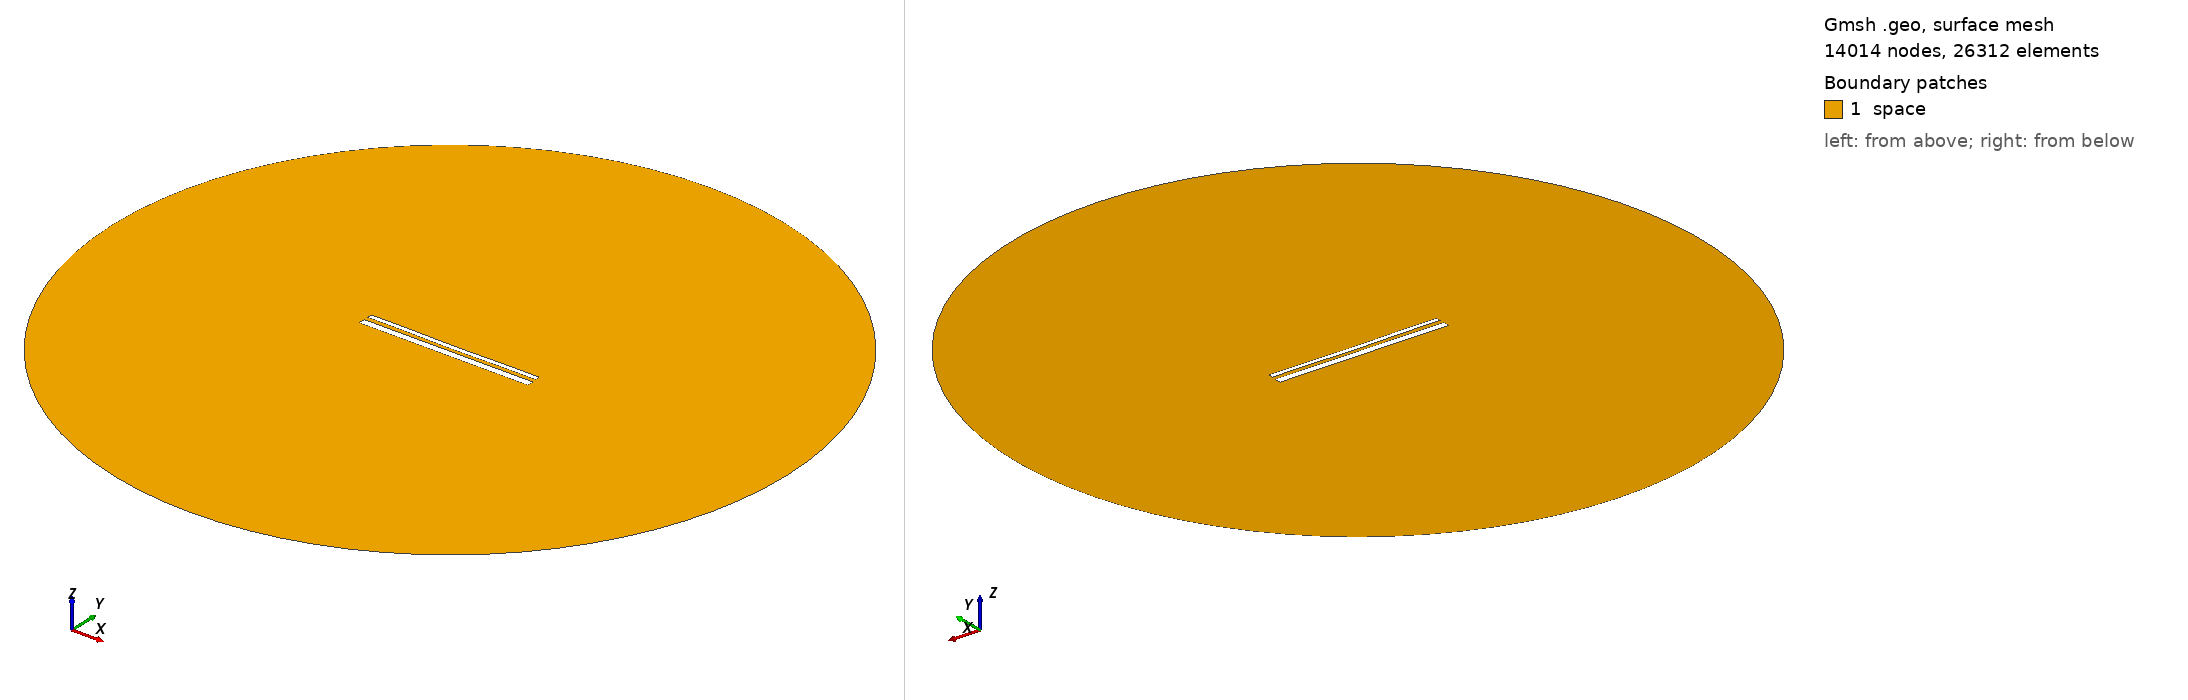

Gmsh geometry script, surface-meshed: 14014 nodes, 26312 surface elements. Boundary patches (legend numbers): 1 space. Left view from above one corner, right view from below the opposite corner. Legend entries are the model's physical surfaces. The drawing asked Gmsh for element sizes between 1% and 20% of the model's largest extent; the script's own settings can give other sizes.

=== 14389.geo (drawn) ===
//---------------------------------------
// Geometry kernel
//---------------------------------------

SetFactory("OpenCASCADE");



//---------------------------------------
// Parameters of the geometry
//---------------------------------------

// Overetch of the upper plate
overetch = 0.5;

// Distance between the plates
distance = 2.25;

// Discretization over the x axis (for the deformation)
nx = 50; 

// Length of the plate
L = 100 - overetch; 

// Number of modes
n = 4; 

// 1st mode coefficient
coeff(1) = -0.15;
beta(1) = 0.596864 * 3.1415926535 / L;

// 2nd mode coefficient
coeff(2) = -0.15;
beta(2) = 1.49418 * 3.1415926535 / L;

// 3rd mode coefficient
coeff(3) = 0.0;
beta(3) = 2.50025 * 3.1415926535 / L;

// 4th mode coefficient
coeff(4) = 0.07499999999999998;
beta(4) = 3.49999 * 3.1415926535 / L;



//---------------------------------------
// Upper plate (deformed rectangle)
//---------------------------------------

// Coordiantes of the upper plate
xmin = -50;
xmax = 50 - overetch;

// Height of the upper plate
yheight = 4 - 2 * overetch;

// Indexes of the points
UpperID[] = {};
LowerID[] = {};
LeftID[] = {};
RightID[] = {};

// Point index
p = 1;

// Horizontal edges
For i In {1:nx}
    x = xmin + (i-1)*(xmax - xmin)/(nx-1);

    y_bottom = distance / 2 + overetch;
    For j In {1:n}
        C = (Cosh(beta(j)*L) + Cos(beta(j)*L)) / (Sinh(beta(j)*L) + Sin(beta(j)*L));
        y_bottom  = y_bottom + coeff(j) * (Cosh(beta(j)*(x+50)) - Cos(beta(j)*(x+50)) - C * (Sinh(beta(j)*(x+50)) - Sin(beta(j)*(x+50))));
    EndFor

    y_top = y_bottom + yheight;

    Point(p) = {x, y_top, 0, 1.0};
    UpperID[i] = p;
    p = p + 1;

    Point(p) = {x, y_bottom, 0, 1.0};
    LowerID[i] = p;
    p = p + 1;
EndFor

// Create point lists
UpperPts[] = {}; LowerPts[] = {};
For i In {1:nx}
  UpperPts[] += {UpperID[i]};
  LowerPts[] += {LowerID[i]};
EndFor

// Build splines
Spline(1) = {UpperPts[]};
Spline(2) = {LowerPts[]};
Line(3) = {LowerPts[nx-1], UpperPts[nx-1]};
Line(4) = {LowerPts[0], UpperPts[0]};

// Build the plane surface
Curve Loop(1) = {2, 3, -1, -4};
Plane Surface(1) = {1};



//---------------------------------------
// Lower plate (rectangle)
//---------------------------------------

// Vertices
Point(1001) = {-50, -1, 0, 1.0};
Point(1002) = { 50, -1, 0, 1.0};
Point(1003) = { 50,  -5, 0, 1.0};
Point(1004) = {-50,  -5, 0, 1.0};

// Edges
Line(5) = {1001, 1002};
Line(6) = {1002, 1003};
Line(7) = {1003, 1004};
Line(8) = {1004, 1001};

// Plane surface
Line Loop(2) = {5, 6, 7, 8};
Plane Surface(2) = {2}; 



//---------------------------------------
// Outer (fictious) boundary
//---------------------------------------

// Points
Point(1005) = {0, 0, 0};       // Center
Point(1006) = {200, 0, 0};     // Start point
Point(1007) = {0, 200, 0};     // 90 degrees
Point(1008) = {-200, 0, 0};    // 180 degrees
Point(1009) = {0, -200, 0};    // 270 degrees

// Circle arcs (each needs start, center, end)
Circle(9) = {1006, 1005, 1007};
Circle(10) = {1007, 1005, 1008};
Circle(11) = {1008, 1005, 1009};
Circle(12) = {1009, 1005, 1006};

// Plane surface for the entire domain
Curve Loop(3) = {9, 10, 11, 12};
Surface(3) = {3};

// Subtract the plates from the whole domain to obtain the actual domain where we want to solve the equations
BooleanDifference{ Surface{3}; Delete; }{ Surface{1}; Surface{2}; Delete; }




//---------------------------------------
// Transfinite Lines/Curves
//---------------------------------------

// Set the number of points on the boundaries
r = 7;

// Plates
Transfinite Curve {1, 2} = 50*r Using Progression 1;
Transfinite Curve {3, 4} = 2*r Using Progression 1;
Transfinite Line {5, 7} = 50*r Using Progression 1;
Transfinite Line {6, 8} = 2*r Using Progression 1;

// Outer boundary
Transfinite Line {9, 10, 11, 12} = 20 Using Progression 1;



//---------------------------------------
// Physical groups
//---------------------------------------                

// Physical curves (boundaries)
Physical Line("force_segment", 10) = {2};
Physical Line("upper_plate", 11) = {1, 3, 4};
Physical Line("lower_plate", 12) = {5, 6, 7, 8};
Physical Line("boundary", 20) = {9, 10, 11, 12};

// Physical Surfaces
Physical Surface("space", 30) = {3};



//---------------------------------------
// 6. Generate the Mesh
//---------------------------------------

// 2D mesh generation
Mesh 2;
